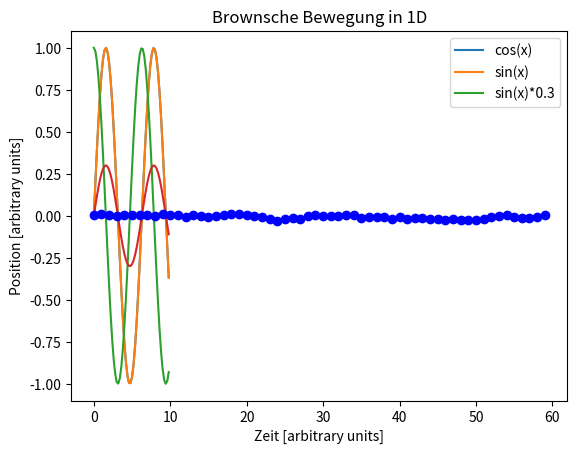

Python code for this plot:
#!/usr/bin/env python
# coding: utf-8

# # Datenvisualisierung mit Python/Matplotlib: Grundlagen
# 
# Grundlagen der Datenvisualisierung mit Matplotlib: Einfache Visualisierung von Funktionen und Daten.
# 
# Die benötigten Pythonmodule sind in den meisten installation schon mit dabei; evtl. muss für Teil 2 Scipy dazu installiert werden. Installieren von Scipy mit Anaconda (im Anaconda Prompt (Windows) oder Terminal (Linux oder MacOS):
# 
#     conda install scipy
# 

# ## 1. Visulalisierung einfacher Funktionen

# #### Module für Teil 1 importieren
# 
# Für Teil 1 werden NumPy und MatPlotLib benötigt.

# In[1]:


#Numpy importieren
import numpy as np


# In[2]:


# Matplotlib importieren
import matplotlib.pyplot as plt


# #### Daten einer einfachen Funktion generieren

# In[3]:


# Definition der Punkte auf der x-Achse:
start = 0 # Anfangspunkt
end = 10 # Endpunkt
interval = 0.2 # Abstand der Punkte


# In[4]:


# Generieren der Punkte auf der x-Achse mit numpy.arange
x = np.arange(start, end, interval)
print("Datenpunkte auf der x-Achse:\n", x)


# In[5]:


# Funktionswerte (y-Werte) berechnen (sin(x))
y1 = np.sin(x)
print("Funktionswerte auf der y-Achse:\n", y1)


# #### Einfache Funktion plotten
# 
# Auftragen der Funktionswerte auf der y-Achse gegen die Datenpunkte auf der x-Achse

# In[6]:


plt.title("Einfache Visualisierung einer Funktion") # Titel des Plots
plt.xlabel('x') # Beschriftung der x-Achse
plt.ylabel('y') # Beschriftung der y-Achse
plt.plot(x,y1) # Funktion plotten: x, y1
plt.show


# #### Mehrere Funktionen plotten und labeln
# 
# Bei mehreren Datensätzen in einem Plot sollten die einzelnen Sets beschriftet sein.

# In[7]:


# y-Werte der Funktionen generieren
y2 = np.cos(x)
y3 = np.sin(x)*0.3


# In[8]:


plt.title("Einfache Visualisierung mehrerer Funktion") # Titel des Plots
plt.xlabel('x') # Beschriftung der x-Achse
plt.ylabel('y') # Beschriftung der y-Achse
plt.plot(x,y1) # Funktion plotten: x, y1
plt.plot(x,y2) # Funktion plotten: x, y2
plt.plot(x,y3) # Funktion plotten: x, y3
plt.legend(['cos(x)', 'sin(x)', 'sin(x)*0.3']) # Beschriftung der Datensätze
plt.show


# ## 2. Eigene Daten generieren: Brownsche Bewegung in einer Dimension
# 
# Die Brownsche Bewegung ist eine sehr einfache Diffusionsbewegung, die experimentell beobachtet werden kann. Mathematisch entspricht sie einer kummulativen Summe von normalverteilten Zufallszahlen.
# 
# Brownsche Bewegung: Erklärung bei Wolfram Alpha: 
# https://www.wolframalpha.com/input?i=Brownian+motion
# 
# Link zum SciPy Cookbook:
# https://scipy-cookbook.readthedocs.io/items/BrownianMotion.html
# 
# Von Scipy wird die Funktion scipy.stats.norm() benötigt: https://docs.scipy.org/doc/scipy/reference/generated/scipy.stats.norm.html
# Damit können normalverteilte Zufallszahlen generiert werden.

# In[9]:


# Scipy: benötigte Funktionen importieren
from scipy.stats import norm


# #### Einfache Berechnung der Brownschen Bewegung

# In[10]:


# Parameter definieren
delta = 0.25 # Paramenter für die Geschwindigkeit der Brownschen Bewegung 
dt = 0.1 # Zeitschritt
x = 0.0 # Ansfangsbedingung (Anfangsposition)
n = 60 # Anzahl Schritte


# In[11]:


# Berechnen der Brownschen Bewegung über n Schritte im Zeitabstand dt
traj = [] # Leere Liste für Trajektoriendaten
zeit = [] # Leere Liste für Zeitpunkte
# Daten generieren
for k in range(n):  # Loop über n Schritte
    tn = k*dt # Berechnung des Zeitpunkts
    x = x + norm.rvs(scale=delta**2*dt) # Berechnung der neuen Position mit scipy.stats.norm; scale: Standardabweichung
    traj.append(x) # Speichern der neuen Position
    zeit.append(tn) # Zeitpunkt speichern
print(traj)


# #### Daten visualisieren

# In[12]:


plt.title("Brownsche Bewegung in 1D") # Titel des Plots
plt.xlabel('Zeit [arbitrary units]') # Beschriftung der x-Achse
plt.ylabel('Position [arbitrary units]') # Beschriftung der y-Achse
plt.plot(traj, 'o:b') # Funktion plotten: Trajektoriendaten gegen Zeit
plt.savefig('Brownsche_Bewegung_1D.png')
plt.show


# In[ ]:




